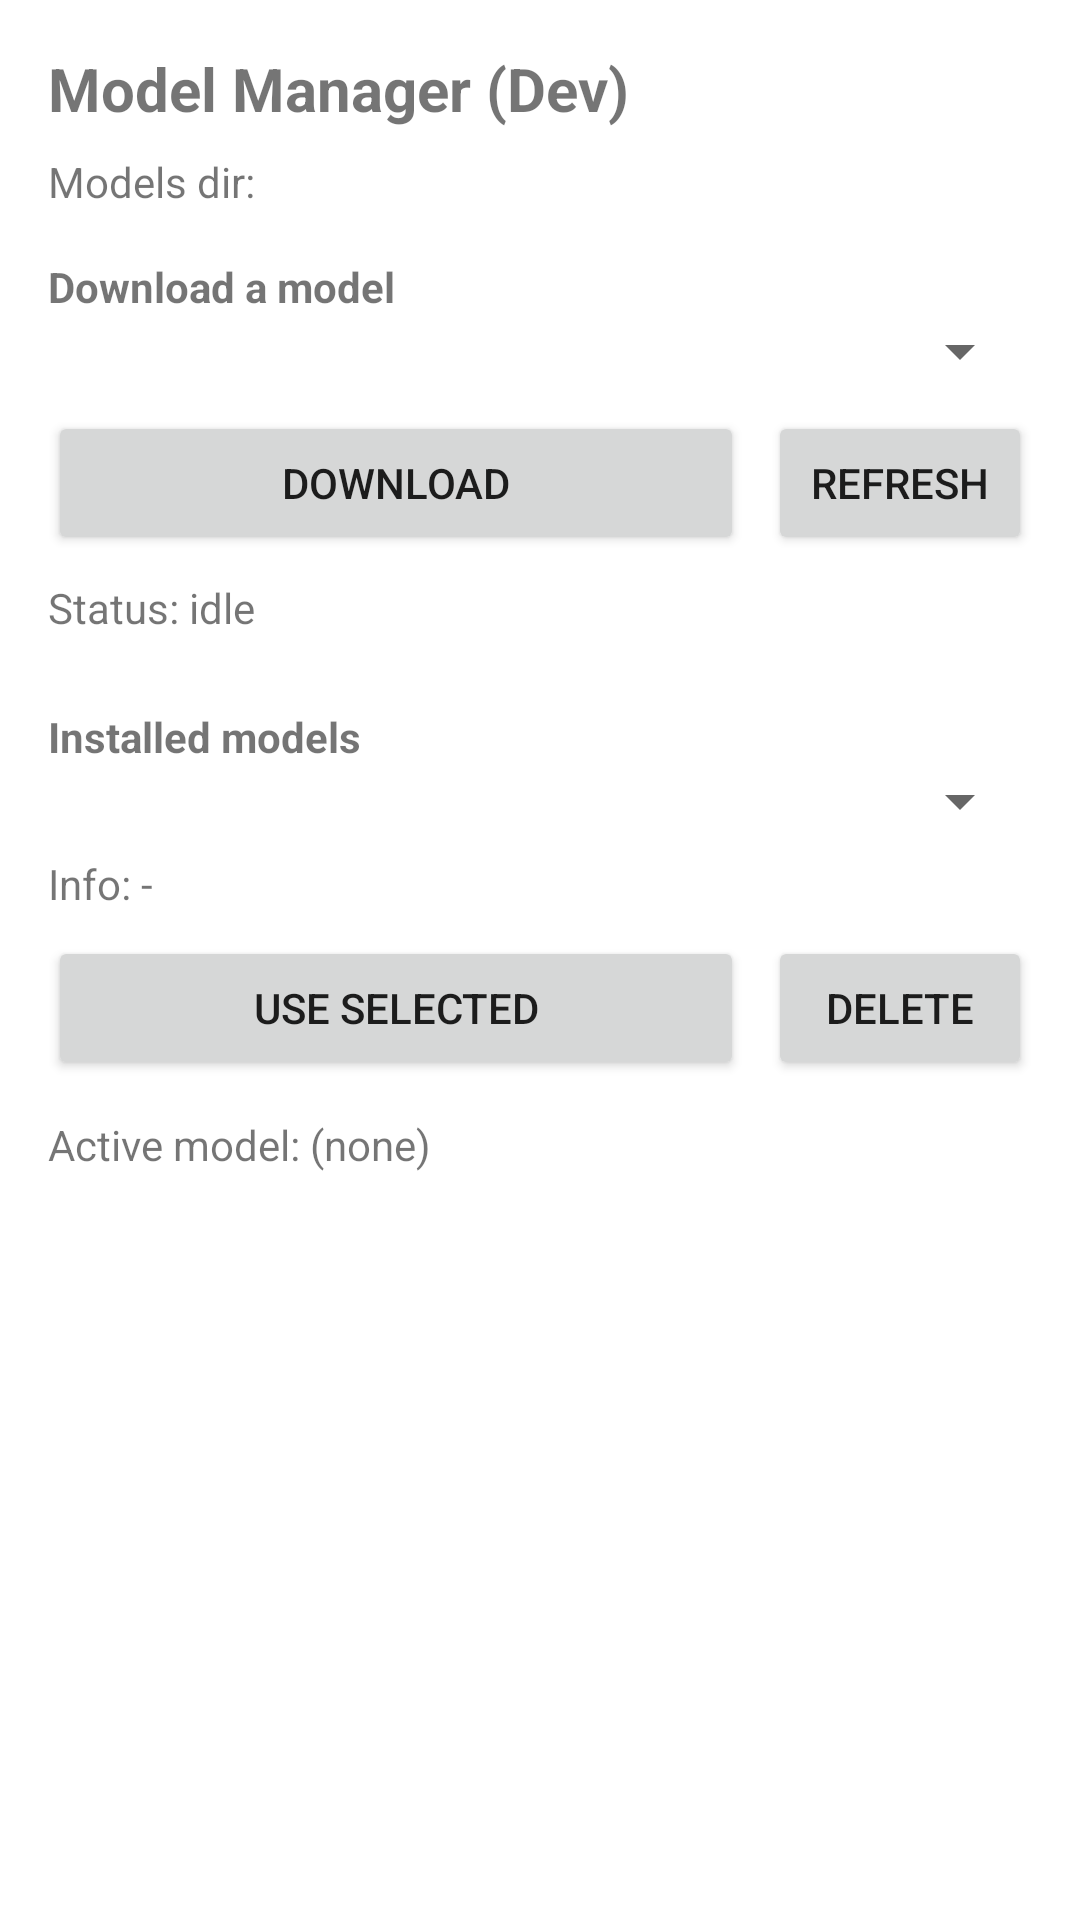

This screen was rendered from an Android layout file. Write that file and the resources it references.
<!-- AndroidManifest.xml: application theme AppTheme -->
<!-- res/layout/activity_model_manager.xml -->
<?xml version="1.0" encoding="utf-8"?>
<ScrollView xmlns:android="http://schemas.android.com/apk/res/android"
    android:layout_width="match_parent"
    android:layout_height="match_parent">

    <LinearLayout
        android:orientation="vertical"
        android:padding="16dp"
        android:layout_width="match_parent"
        android:layout_height="wrap_content">

        <TextView
            android:id="@+id/tv_title"
            android:text="Model Manager (Dev)"
            android:textSize="20sp"
            android:textStyle="bold"
            android:layout_width="wrap_content"
            android:layout_height="wrap_content"/>

        <TextView
            android:id="@+id/tv_models_dir"
            android:layout_marginTop="8dp"
            android:text="Models dir: "
            android:layout_width="match_parent"
            android:layout_height="wrap_content"/>

        
        <TextView
            android:layout_marginTop="16dp"
            android:text="Download a model"
            android:textStyle="bold"
            android:layout_width="wrap_content"
            android:layout_height="wrap_content"/>

        <Spinner
            android:id="@+id/spinner_catalog"
            android:layout_width="match_parent"
            android:layout_height="wrap_content"/>

        <LinearLayout
            android:layout_marginTop="8dp"
            android:orientation="horizontal"
            android:layout_width="match_parent"
            android:layout_height="wrap_content">

            <Button
                android:id="@+id/btn_download"
                android:text="Download"
                android:layout_width="0dp"
                android:layout_weight="1"
                android:layout_height="wrap_content"/>

            <Button
                android:id="@+id/btn_refresh"
                android:layout_marginStart="8dp"
                android:text="Refresh"
                android:layout_width="wrap_content"
                android:layout_height="wrap_content"/>
        </LinearLayout>

        <TextView
            android:id="@+id/tv_download_status"
            android:layout_marginTop="8dp"
            android:text="Status: idle"
            android:layout_width="match_parent"
            android:layout_height="wrap_content"/>

        
        <TextView
            android:layout_marginTop="24dp"
            android:text="Installed models"
            android:textStyle="bold"
            android:layout_width="wrap_content"
            android:layout_height="wrap_content"/>

        <Spinner
            android:id="@+id/spinner_installed"
            android:layout_width="match_parent"
            android:layout_height="wrap_content"/>

        <TextView
            android:id="@+id/tv_installed_info"
            android:layout_marginTop="6dp"
            android:text="Info: -"
            android:layout_width="match_parent"
            android:layout_height="wrap_content"/>

        <LinearLayout
            android:layout_marginTop="8dp"
            android:orientation="horizontal"
            android:layout_width="match_parent"
            android:layout_height="wrap_content">

            <Button
                android:id="@+id/btn_use_selected"
                android:text="Use selected"
                android:layout_width="0dp"
                android:layout_weight="1"
                android:layout_height="wrap_content"/>

            <Button
                android:id="@+id/btn_delete"
                android:layout_marginStart="8dp"
                android:text="Delete"
                android:layout_width="wrap_content"
                android:layout_height="wrap_content"/>
        </LinearLayout>

        <TextView
            android:id="@+id/tv_active_model"
            android:layout_marginTop="12dp"
            android:text="Active model: (none)"
            android:layout_width="match_parent"
            android:layout_height="wrap_content"/>

    </LinearLayout>
</ScrollView>
<!-- resources referenced by this layout -->
<resources>

</resources>
